Labelled photos from "dataset", an image-classification folder in adb-coding/sdrogo-corse-dashboard. The possible labels are: leaderboard, not leaderboard.

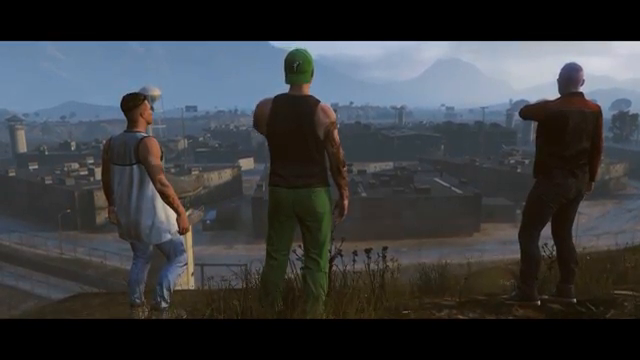
Label: not leaderboard

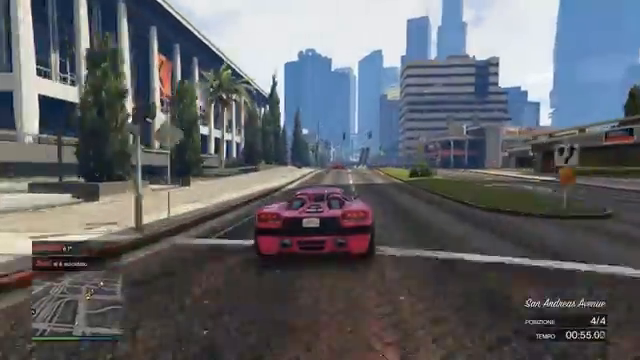
Label: not leaderboard

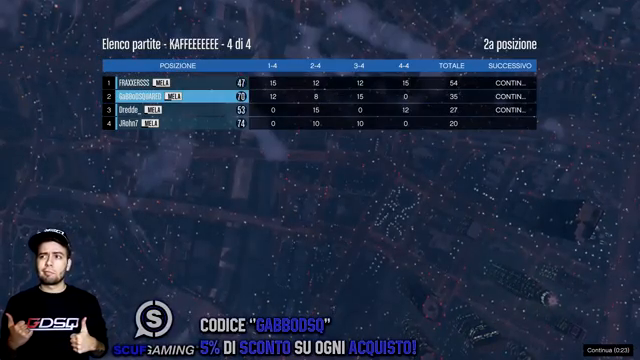
Label: leaderboard

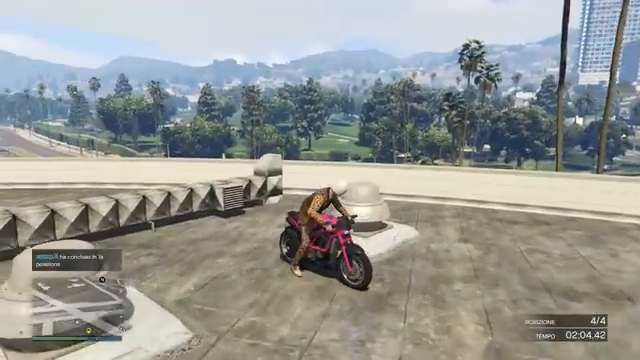
Label: not leaderboard

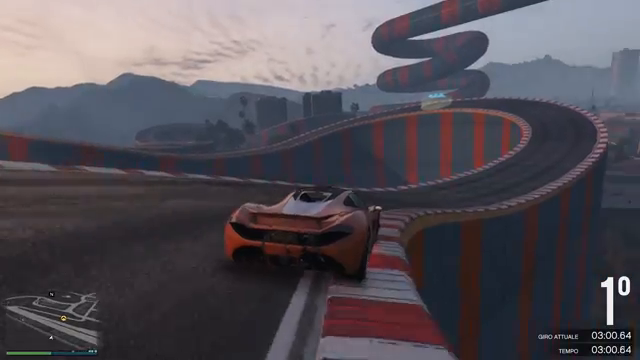
Label: not leaderboard

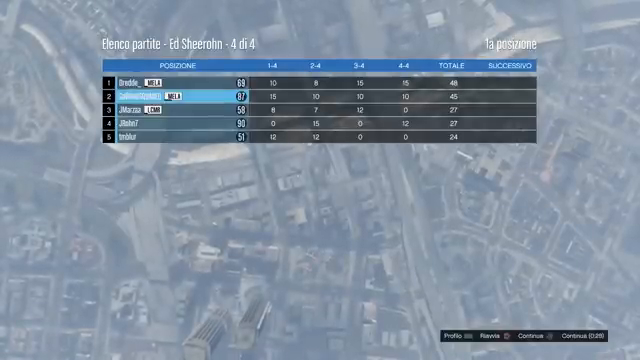
Label: leaderboard
